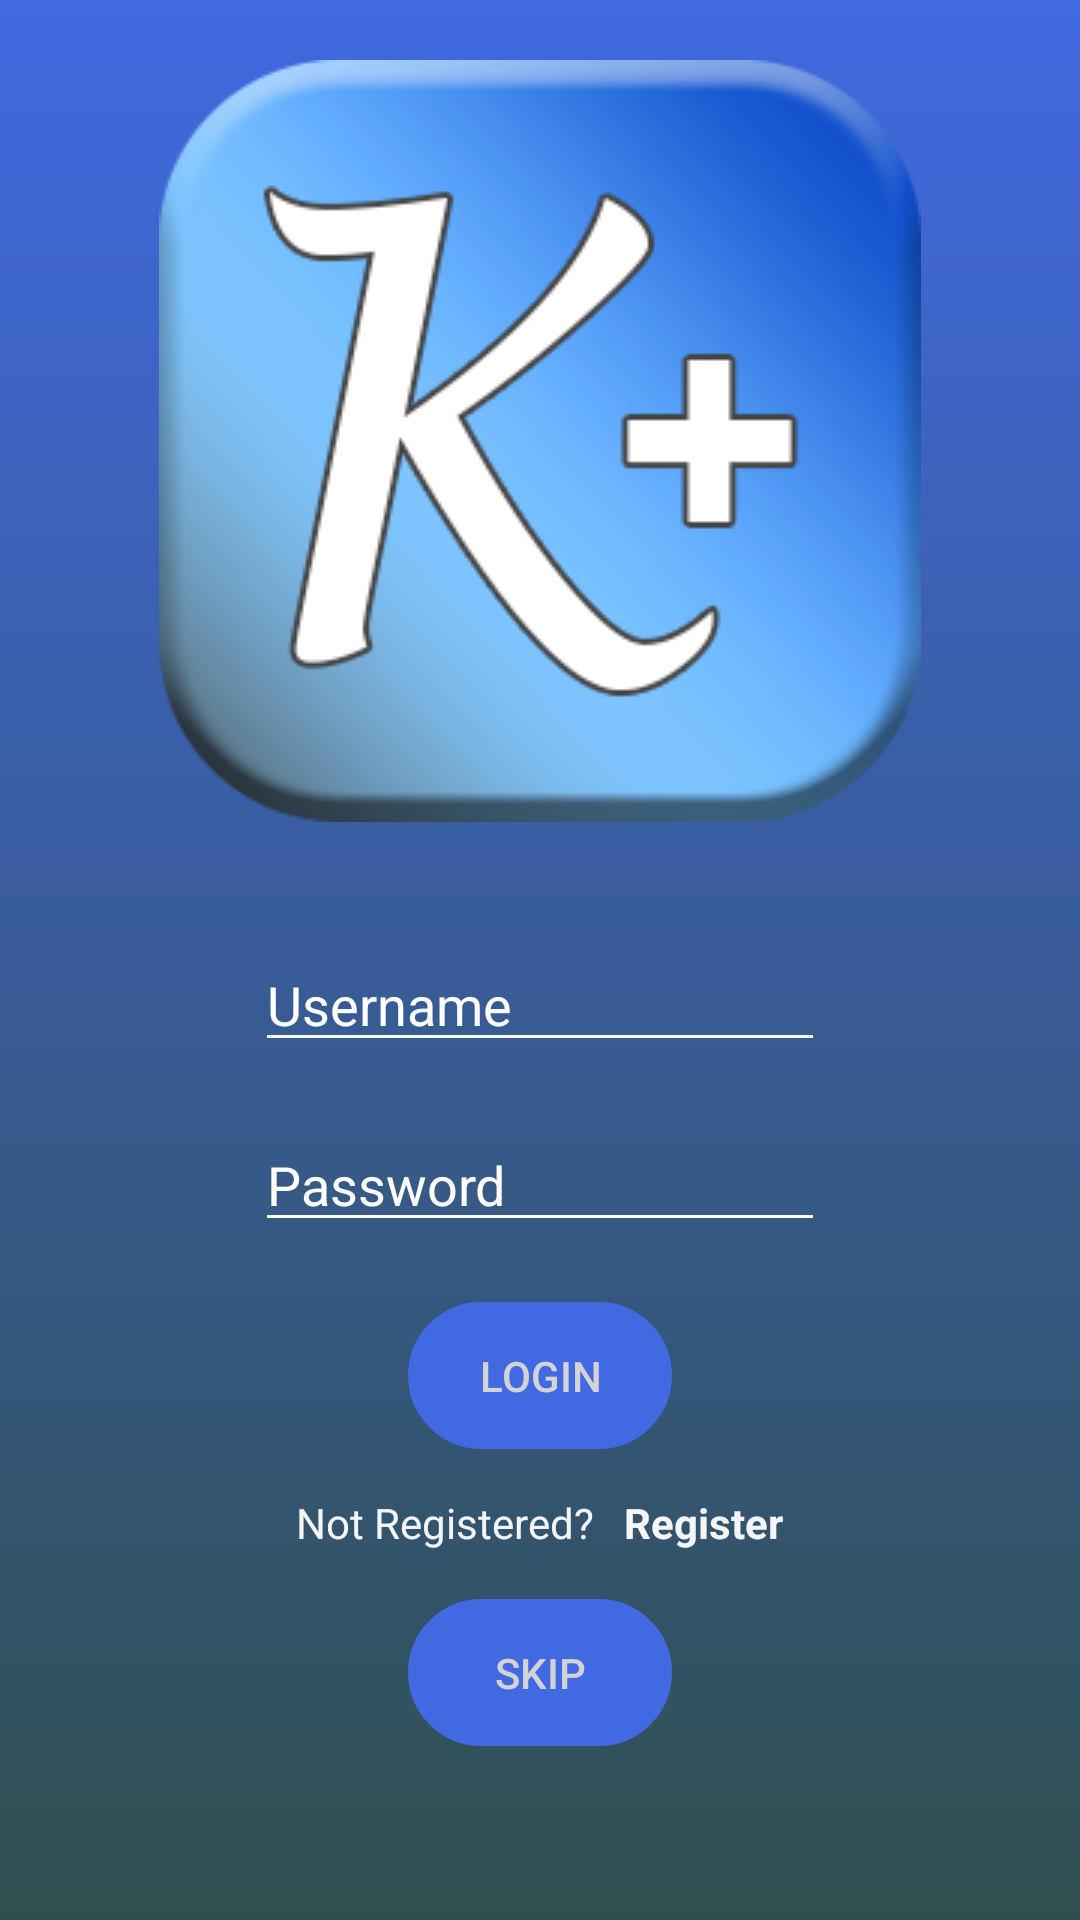

Here is an Android app screen rendered from its layout file. Give the layout XML and the strings, colors and styles it references.
<!-- AndroidManifest.xml: application theme AppTheme -->
<!-- res/layout/activity_login.xml -->
<?xml version="1.0" encoding="utf-8"?>
<LinearLayout xmlns:android="http://schemas.android.com/apk/res/android"
    xmlns:app="http://schemas.android.com/apk/res-auto"
    xmlns:tools="http://schemas.android.com/tools"
    android:layout_width="match_parent"
    android:layout_height="match_parent"
    android:background="@drawable/gradient_background"
    android:gravity="center_horizontal"
    android:orientation="vertical"
    tools:context=".LoginActivity">

    <ImageView
        android:id="@+id/imageView"
        android:layout_width="wrap_content"
        android:layout_height="wrap_content"
        android:layout_margin="20dp"
        android:cropToPadding="true"
        app:srcCompat="@drawable/app_icon" />

    <EditText
        android:id="@+id/edittext_username"
        android:layout_width="190dp"
        android:layout_height="40dp"
        android:layout_marginTop="20dp"
        app:backgroundTint="@color/white"
        android:hint="Username"
        android:textColor="@color/white"
        android:textColorHint="@color/white"
        android:textCursorDrawable="@color/white" />

    <EditText
        android:id="@+id/edittext_password"
        android:layout_width="190dp"
        android:layout_height="40dp"
        android:layout_marginTop="20dp"
        android:backgroundTint="@color/white"
        android:hint="Password"
        android:inputType="textPassword"
        android:textColor="@color/white"
        android:textColorHint="@color/white"
        android:textCursorDrawable="@color/white" />

    <Button
        android:id="@+id/button_login"
        style="@style/Widget.AppCompat.Button.Borderless"
        android:layout_width="wrap_content"
        android:layout_height="wrap_content"
        android:layout_marginTop="20dp"
        android:background="@drawable/button_style"
        android:text="Login"
        android:textColor="@color/light_grey" />

    <LinearLayout
        android:layout_width="wrap_content"
        android:layout_height="wrap_content"
        android:layout_marginTop="15dp"
        android:orientation="horizontal">

        <TextView
            android:layout_width="wrap_content"
            android:layout_height="35dp"
            android:text="Not Registered?"
            android:textColor="@color/white_smoke" />

        <TextView
            android:id="@+id/textview_register"
            android:layout_width="wrap_content"
            android:layout_height="35dp"
            android:paddingLeft="10dp"
            android:text="Register"
            android:textColor="@color/white_smoke"
            android:textStyle="bold" />

    </LinearLayout>

    <Button
        android:id="@+id/button_guest"
        style="@style/Widget.AppCompat.Button.Borderless"
        android:layout_width="wrap_content"
        android:layout_height="wrap_content"
        android:background="@drawable/button_style"
        android:text="Skip"
        android:textColor="@color/light_grey" />


</LinearLayout>
<!-- resources referenced by this layout -->
<resources>
  <color name="light_grey">#D3D3D3</color>
  <color name="white">#FFFFFF</color>
  <color name="white_smoke">#F5F5F5</color>
  <!-- drawable app_icon: png bitmap (drawable, 181446 bytes) -->
  <!-- drawable button_style (drawable) -->
  <?xml version="1.0" encoding="utf-8"?>
  <shape xmlns:android="http://schemas.android.com/apk/res/android">
  <stroke android:width="24dp" android:color="?attr/buttonColor"/>
      <corners android:radius="20dp"/>
      <padding android:top="15dp" android:bottom="15dp" android:left="15dp" android:right="15dp"/>
      <solid android:color="?attr/buttonColor"/>
  </shape>
  <!-- drawable gradient_background (drawable) -->
  <?xml version="1.0" encoding="utf-8"?>
  <shape xmlns:android="http://schemas.android.com/apk/res/android">
      <gradient
          android:startColor="@color/royal_blue"
          android:endColor="@color/dark_slate_gray"
          android:angle="270" />
  </shape>
  <style name="AppTheme" parent="Theme.AppCompat.Light.NoActionBar">
          
          <item name="colorPrimary">@color/colorPrimary</item>
          <item name="colorPrimaryDark">@color/colorPrimaryDark</item>
          <item name="colorAccent">@color/colorAccent</item>
          <item name="primaryTextColor">@color/light_slate_gray</item>
          <item name="secondaryTextColor">@color/black</item>
          <item name="editTextColor">@color/light_slate_gray</item>
          <item name="toolbarColor">@color/royal_blue</item>
          <item name="toolbarTextColor">@color/black</item>
          <item name="buttonColor">@color/royal_blue</item>
          <item name="buttonTextColor">@color/black</item>
          <item name="popupBackground">@color/white</item>
          <item name="headerTextColor">@color/white</item>
          <item name="headerPrimaryColor">@color/royal_blue</item>
          <item name="headerSecondaryColor">@color/light_slate_gray</item>
          <item name="floatingActionButtonColor">@color/royal_blue</item>
          <item name="dividerColor">@color/light_slate_gray</item>
          <item name="spinnerColor">@color/white</item>
          <item name="autoCompleteBackground">@color/white</item>
          <item name="android:itemBackground">@color/white</item>
          <item name="android:textColor">@color/black</item>
  
      </style>
  <color name="royal_blue">#4169E1</color>
  <color name="dark_slate_gray">#2F4F4F</color>
  <color name="colorPrimary">#08BB99</color>
  <color name="colorPrimaryDark">#0880C0</color>
  <color name="colorAccent">#FFFFFF</color>
  <color name="light_slate_gray">#778899</color>
  <color name="black">#000000</color>
</resources>
